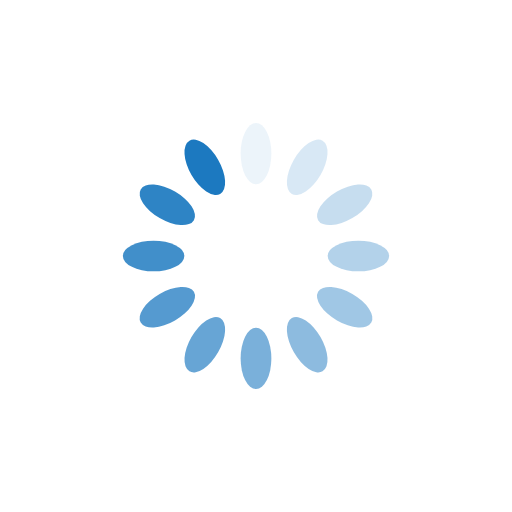
t = 0.00 s
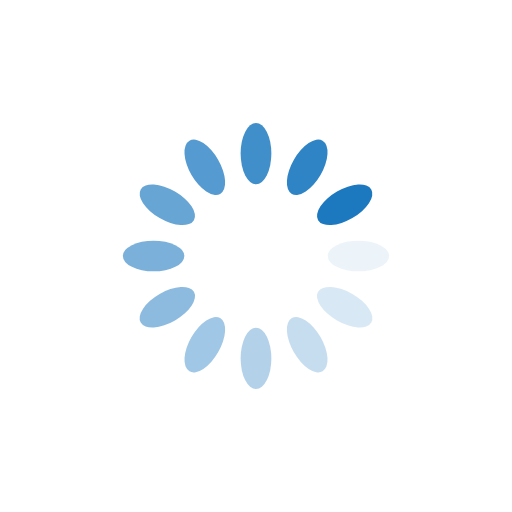
t = 0.25 s
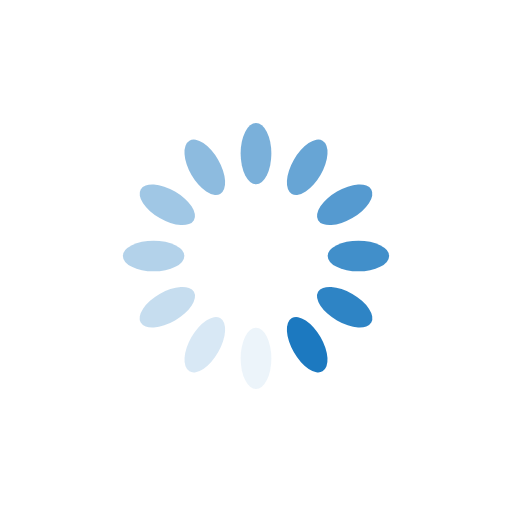
t = 0.50 s
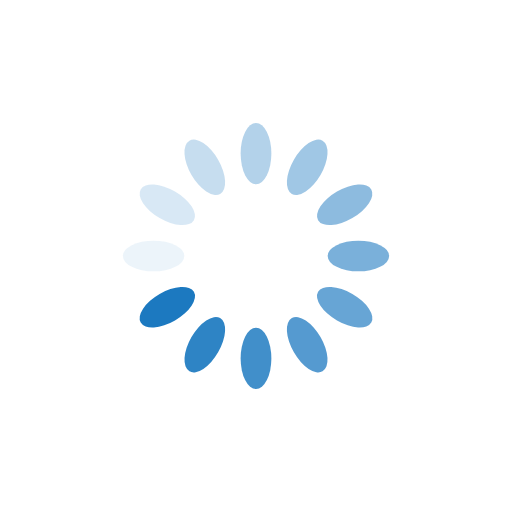
t = 0.75 s

The animated SVG that drew these frames (rendered in a browser with its animation timeline set to each time). Animation: 12 SMIL elements (animate=12); one cycle of 1.00 s, repeats indefinitely.

<svg xmlns="http://www.w3.org/2000/svg" viewBox="0 0 100 100" preserveAspectRatio="xMidYMid" width="200" height="200" style="shape-rendering: auto; display: block; background: rgb(255, 255, 255);" xmlns:xlink="http://www.w3.org/1999/xlink"><g><g transform="rotate(0 50 50)">
  <rect x="47" y="24" rx="3" ry="6" width="6" height="12" fill="#1c79c0">
    <animate attributeName="opacity" values="1;0" keyTimes="0;1" dur="1s" begin="-0.9166666666666666s" repeatCount="indefinite"></animate>
  </rect>
</g><g transform="rotate(30 50 50)">
  <rect x="47" y="24" rx="3" ry="6" width="6" height="12" fill="#1c79c0">
    <animate attributeName="opacity" values="1;0" keyTimes="0;1" dur="1s" begin="-0.8333333333333334s" repeatCount="indefinite"></animate>
  </rect>
</g><g transform="rotate(60 50 50)">
  <rect x="47" y="24" rx="3" ry="6" width="6" height="12" fill="#1c79c0">
    <animate attributeName="opacity" values="1;0" keyTimes="0;1" dur="1s" begin="-0.75s" repeatCount="indefinite"></animate>
  </rect>
</g><g transform="rotate(90 50 50)">
  <rect x="47" y="24" rx="3" ry="6" width="6" height="12" fill="#1c79c0">
    <animate attributeName="opacity" values="1;0" keyTimes="0;1" dur="1s" begin="-0.6666666666666666s" repeatCount="indefinite"></animate>
  </rect>
</g><g transform="rotate(120 50 50)">
  <rect x="47" y="24" rx="3" ry="6" width="6" height="12" fill="#1c79c0">
    <animate attributeName="opacity" values="1;0" keyTimes="0;1" dur="1s" begin="-0.5833333333333334s" repeatCount="indefinite"></animate>
  </rect>
</g><g transform="rotate(150 50 50)">
  <rect x="47" y="24" rx="3" ry="6" width="6" height="12" fill="#1c79c0">
    <animate attributeName="opacity" values="1;0" keyTimes="0;1" dur="1s" begin="-0.5s" repeatCount="indefinite"></animate>
  </rect>
</g><g transform="rotate(180 50 50)">
  <rect x="47" y="24" rx="3" ry="6" width="6" height="12" fill="#1c79c0">
    <animate attributeName="opacity" values="1;0" keyTimes="0;1" dur="1s" begin="-0.4166666666666667s" repeatCount="indefinite"></animate>
  </rect>
</g><g transform="rotate(210 50 50)">
  <rect x="47" y="24" rx="3" ry="6" width="6" height="12" fill="#1c79c0">
    <animate attributeName="opacity" values="1;0" keyTimes="0;1" dur="1s" begin="-0.3333333333333333s" repeatCount="indefinite"></animate>
  </rect>
</g><g transform="rotate(240 50 50)">
  <rect x="47" y="24" rx="3" ry="6" width="6" height="12" fill="#1c79c0">
    <animate attributeName="opacity" values="1;0" keyTimes="0;1" dur="1s" begin="-0.25s" repeatCount="indefinite"></animate>
  </rect>
</g><g transform="rotate(270 50 50)">
  <rect x="47" y="24" rx="3" ry="6" width="6" height="12" fill="#1c79c0">
    <animate attributeName="opacity" values="1;0" keyTimes="0;1" dur="1s" begin="-0.16666666666666666s" repeatCount="indefinite"></animate>
  </rect>
</g><g transform="rotate(300 50 50)">
  <rect x="47" y="24" rx="3" ry="6" width="6" height="12" fill="#1c79c0">
    <animate attributeName="opacity" values="1;0" keyTimes="0;1" dur="1s" begin="-0.08333333333333333s" repeatCount="indefinite"></animate>
  </rect>
</g><g transform="rotate(330 50 50)">
  <rect x="47" y="24" rx="3" ry="6" width="6" height="12" fill="#1c79c0">
    <animate attributeName="opacity" values="1;0" keyTimes="0;1" dur="1s" begin="0s" repeatCount="indefinite"></animate>
  </rect>
</g><g></g></g><!-- [ldio] generated by https://loading.io --></svg>
